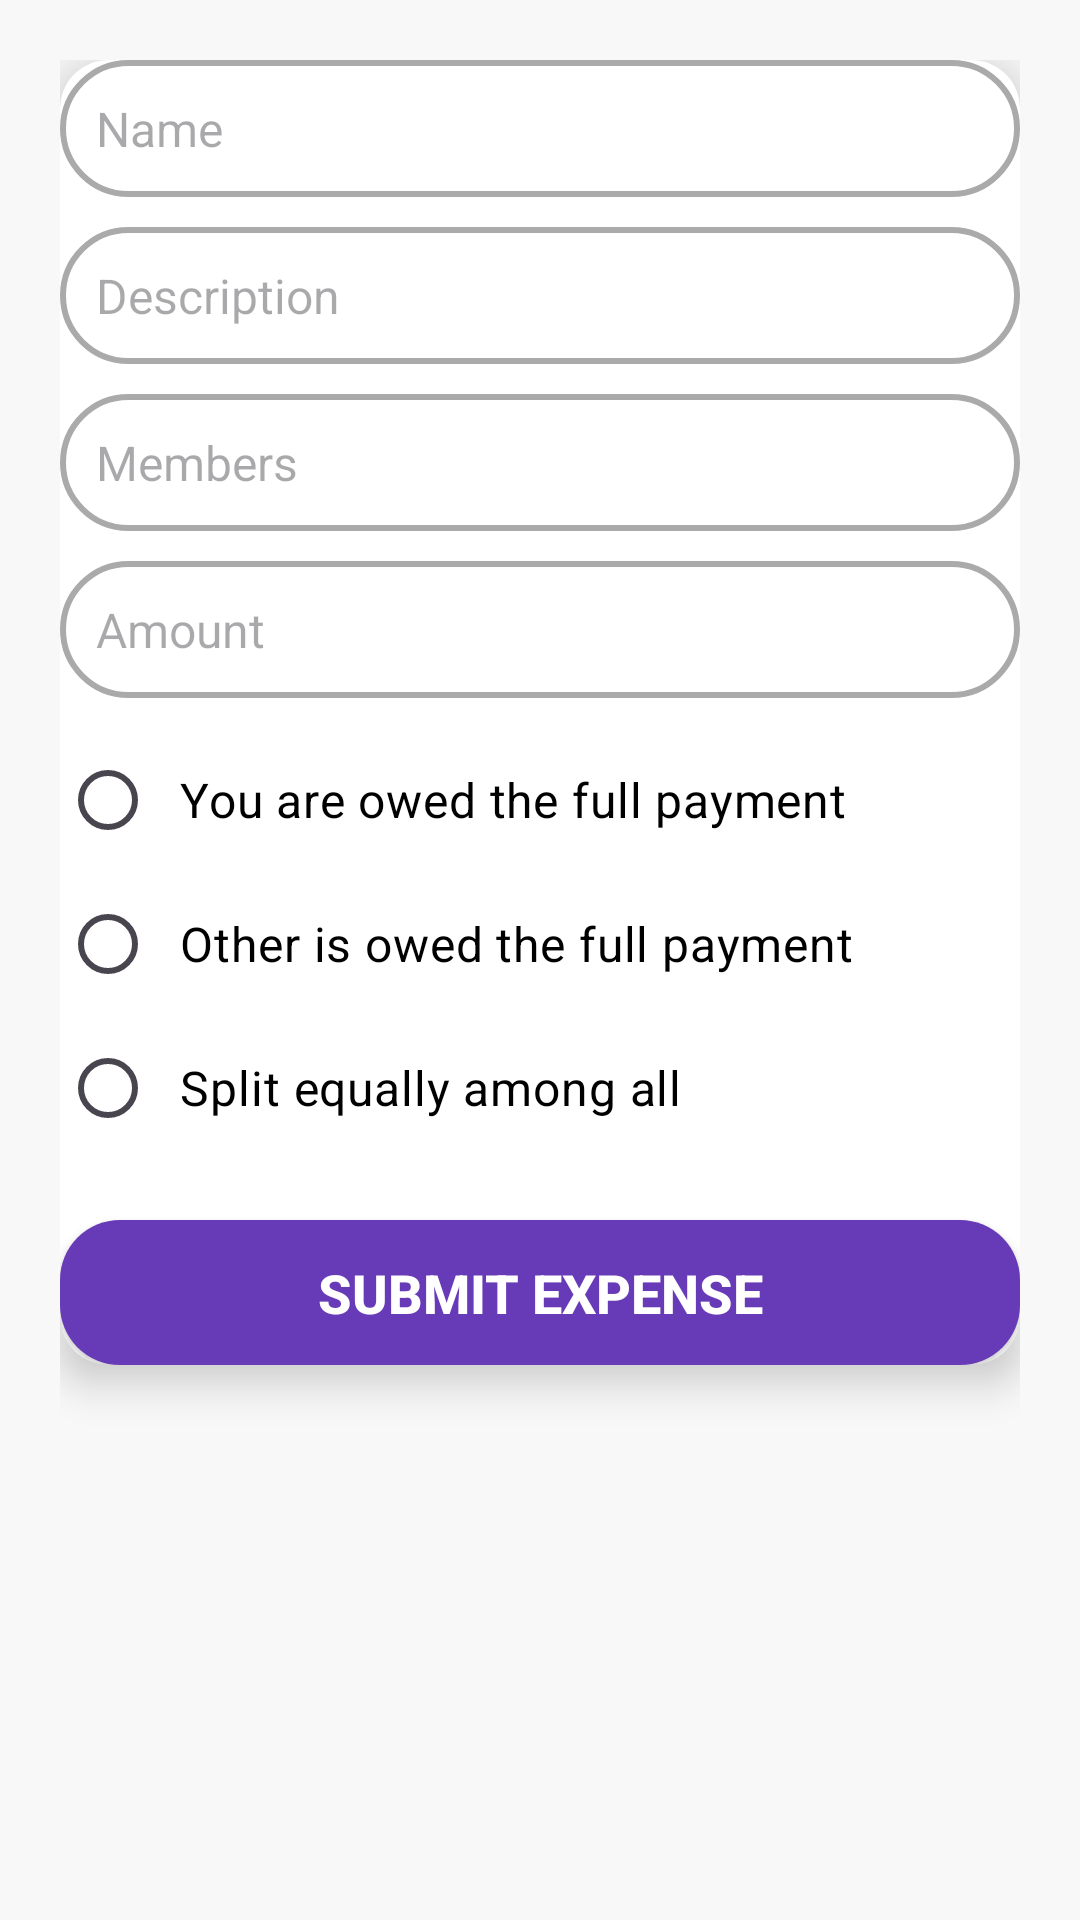

Android layout source for this screen:
<!-- AndroidManifest.xml: application theme Theme.BillMate -->
<!-- res/layout/dialog_add_group.xml -->
<?xml version="1.0" encoding="utf-8"?>
<LinearLayout xmlns:android="http://schemas.android.com/apk/res/android"
    xmlns:app="http://schemas.android.com/apk/res-auto"
    android:layout_width="match_parent"
    android:layout_height="wrap_content"
    android:orientation="vertical"
    android:padding="20dp"
    android:background="@color/lightGray">

    
    <androidx.cardview.widget.CardView
        android:layout_width="match_parent"
        android:layout_height="wrap_content"
        app:cardCornerRadius="16dp"
        app:cardElevation="8dp"
        android:background="@android:color/white"
        android:padding="20dp">

        <LinearLayout
            android:layout_width="match_parent"
            android:layout_height="wrap_content"
            android:orientation="vertical">

            
            <EditText
                android:id="@+id/etName"
                android:layout_width="match_parent"
                android:layout_height="wrap_content"
                android:hint="Name"
                android:textSize="16sp"
                android:padding="12dp"
                android:background="@drawable/rounded_border"
                android:inputType="text" />

            
            <EditText
                android:id="@+id/etDescription"
                android:layout_width="match_parent"
                android:layout_height="wrap_content"
                android:hint="Description"
                android:textSize="16sp"
                android:padding="12dp"
                android:background="@drawable/rounded_border"
                android:inputType="text"
                android:layout_marginTop="10dp" />

            
            <EditText
                android:id="@+id/etMembers"
                android:layout_width="match_parent"
                android:layout_height="wrap_content"
                android:hint="Members"
                android:textSize="16sp"
                android:padding="12dp"
                android:background="@drawable/rounded_border"
                android:inputType="text"
                android:layout_marginTop="10dp" />

            
            <EditText
                android:id="@+id/etAmount"
                android:layout_width="match_parent"
                android:layout_height="wrap_content"
                android:hint="Amount"
                android:textSize="16sp"
                android:padding="12dp"
                android:background="@drawable/rounded_border"
                android:inputType="numberDecimal"
                android:layout_marginTop="10dp" />

            
            <RadioGroup
                android:id="@+id/rgSplitType"
                android:layout_width="match_parent"
                android:layout_height="wrap_content"
                android:orientation="vertical"
                android:layout_marginTop="10dp">

                <RadioButton
                    android:id="@+id/rbYouOwedFull"
                    android:layout_width="wrap_content"
                    android:layout_height="wrap_content"
                    android:text="You are owed the full payment"
                    android:textSize="16sp"
                    android:textColor="@color/black"
                    android:padding="8dp" />

                <RadioButton
                    android:id="@+id/rbOtherOwedFull"
                    android:layout_width="wrap_content"
                    android:layout_height="wrap_content"
                    android:text="Other is owed the full payment"
                    android:textSize="16sp"
                    android:textColor="@color/black"
                    android:padding="8dp" />

                <RadioButton
                    android:id="@+id/rbSplitEqually"
                    android:layout_width="wrap_content"
                    android:layout_height="wrap_content"
                    android:text="Split equally among all"
                    android:textSize="16sp"
                    android:textColor="@color/black"
                    android:padding="8dp" />
            </RadioGroup>

            
            <Button
                android:id="@+id/btnSubmitExpense"
                android:layout_width="match_parent"
                android:layout_height="wrap_content"
                android:text="Submit Expense"
                android:textSize="18sp"
                android:textStyle="bold"
                android:textColor="@android:color/white"
                android:background="@drawable/button_rounded"
                android:layout_marginTop="20dp"
                android:padding="12dp" />
        </LinearLayout>
    </androidx.cardview.widget.CardView>
</LinearLayout>
<!-- resources referenced by this layout -->
<resources>
  <color name="black">#FF000000</color>
  <color name="lightGray">#F8F8F8</color>
  <!-- drawable button_rounded (drawable) -->
  <?xml version="1.0" encoding="utf-8"?>
  <shape xmlns:android="http://schemas.android.com/apk/res/android"
      android:shape="rectangle">
      <corners android:radius="20dp"/>
      <solid android:color="@color/purple_500"/>
  </shape>
  <!-- drawable rounded_border (drawable) -->
  <?xml version="1.0" encoding="utf-8"?>
  <shape xmlns:android="http://schemas.android.com/apk/res/android"
      android:shape="rectangle">
      <corners android:radius="30dp"/>
      <solid android:color="@android:color/white"/>
      <stroke android:width="2dp" android:color="@android:color/darker_gray"/>
  </shape>
  <style name="Theme.BillMate" parent="Base.Theme.BillMate" />
  <color name="purple_500">#673AB7</color>
  <style name="Base.Theme.BillMate" parent="Theme.Material3.DayNight.NoActionBar">
          
  
      </style>
</resources>
